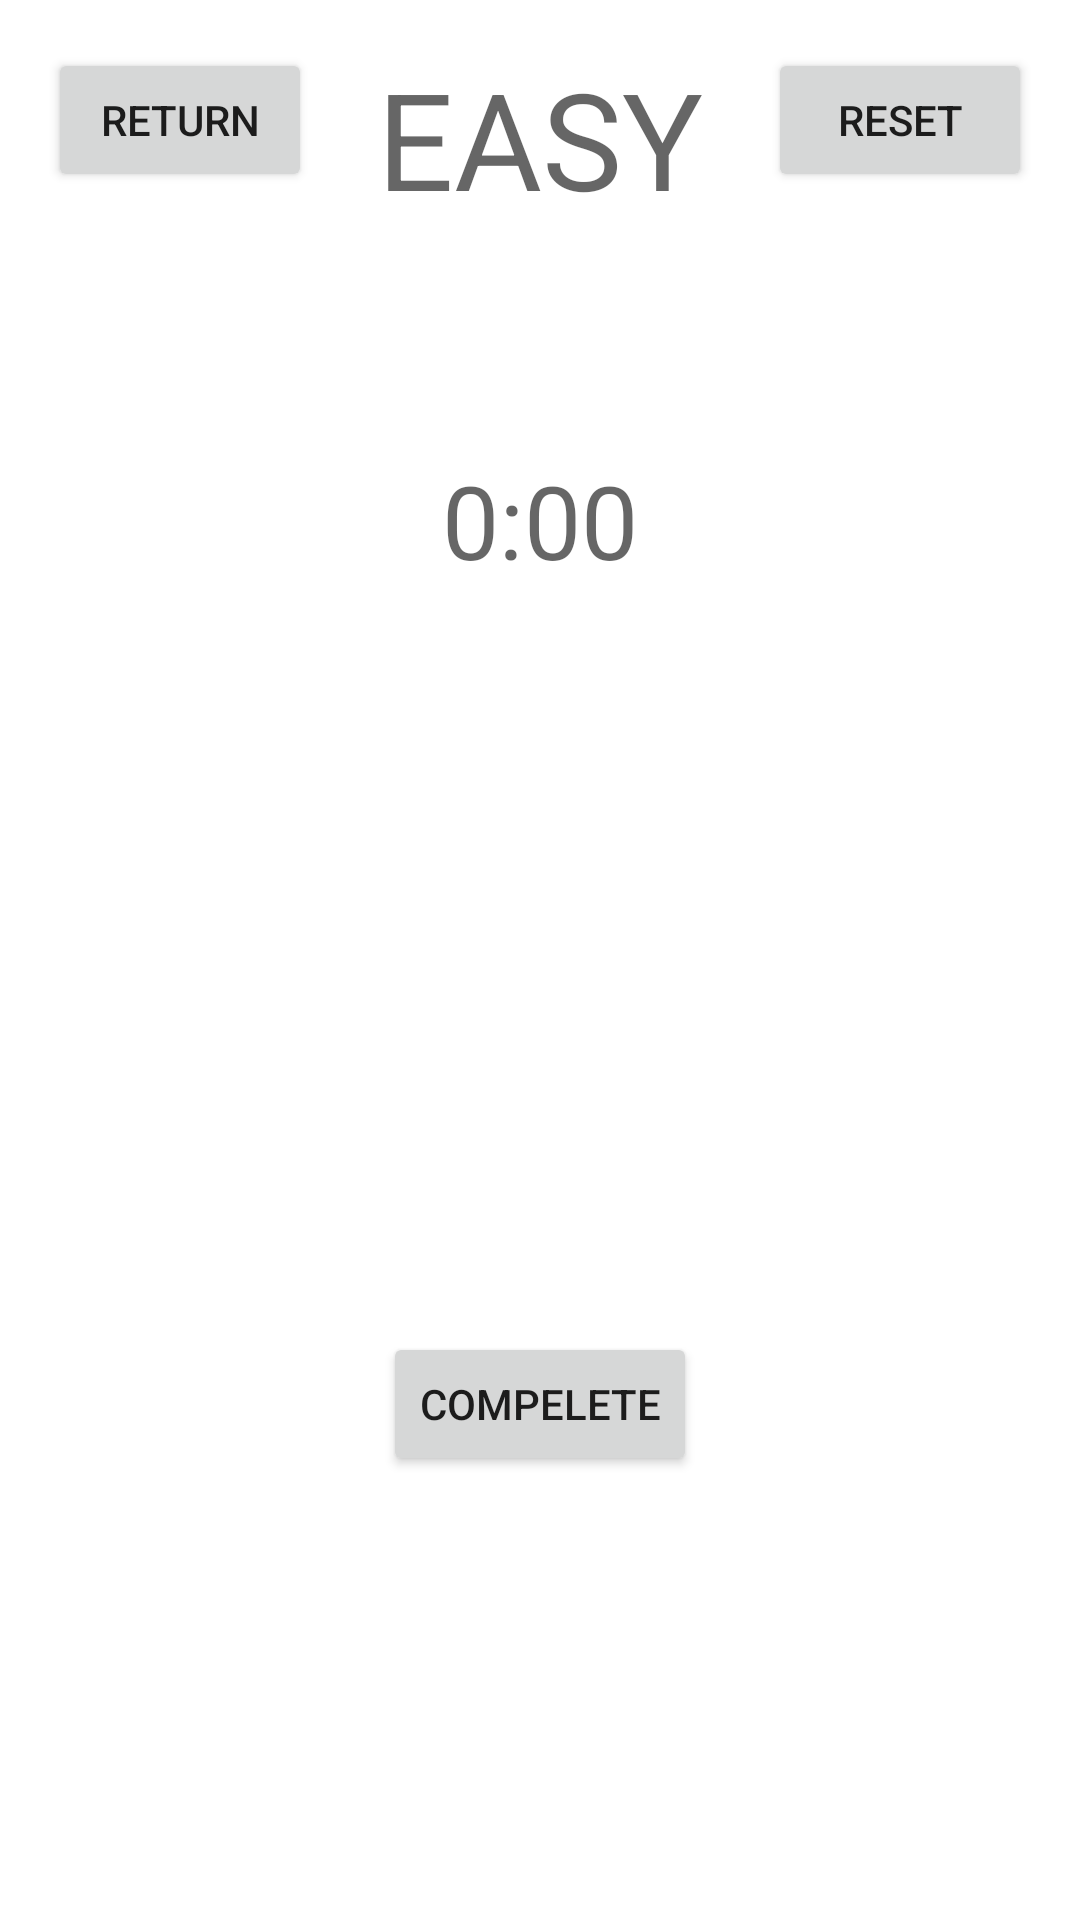

Produce the Android XML layout that renders to this screen, including the resource entries it uses.
<!-- AndroidManifest.xml: application theme Theme.AlayCards -->
<!-- res/layout/fragment_easy.xml -->
<?xml version="1.0" encoding="utf-8"?>
<androidx.constraintlayout.widget.ConstraintLayout xmlns:android="http://schemas.android.com/apk/res/android"
    xmlns:app="http://schemas.android.com/apk/res-auto"
    xmlns:tools="http://schemas.android.com/tools"
    android:layout_width="match_parent"
    android:layout_height="match_parent">

    <RelativeLayout
        android:layout_width="0dp"
        android:layout_height="wrap_content"
        android:orientation="horizontal"
        app:layout_constraintEnd_toEndOf="parent"
        app:layout_constraintStart_toStartOf="parent"
        app:layout_constraintTop_toTopOf="parent">

        <Button
            android:id="@+id/easy_return"
            android:layout_width="wrap_content"
            android:layout_height="wrap_content"
            android:layout_alignParentStart="true"
            android:layout_alignParentTop="true"
            android:layout_marginStart="16dp"
            android:layout_marginTop="16dp"
            android:layout_marginEnd="16dp"
            android:layout_marginBottom="16dp"
            android:layout_weight="1"
            android:text="Return" />

        <Button
            android:id="@+id/easy_reset"
            android:layout_width="wrap_content"
            android:layout_height="wrap_content"
            android:layout_alignParentTop="true"
            android:layout_alignParentEnd="true"
            android:layout_marginStart="16dp"
            android:layout_marginTop="16dp"
            android:layout_marginEnd="16dp"
            android:layout_marginBottom="16dp"
            android:layout_weight="1"
            android:text="Reset" />
    </RelativeLayout>

    <TableLayout
        android:id="@+id/tableLayout"
        android:layout_width="wrap_content"
        android:layout_height="wrap_content"
        app:layout_constraintBottom_toBottomOf="parent"
        app:layout_constraintEnd_toEndOf="parent"
        app:layout_constraintStart_toStartOf="parent"
        app:layout_constraintTop_toTopOf="parent">

        <TableRow
            android:layout_width="wrap_content"
            android:layout_height="wrap_content"
            android:layout_marginBottom="16dp">

            <ImageView
                android:id="@+id/easy_1"
                android:layout_width="100dp"
                android:layout_height="100dp"
                android:layout_marginHorizontal="4dp"
                tools:srcCompat="@tools:sample/avatars" />

            <ImageView
                android:id="@+id/easy_2"
                android:layout_width="100dp"
                android:layout_height="100dp"
                tools:srcCompat="@tools:sample/avatars" />

            <ImageView
                android:id="@+id/easy_3"
                android:layout_width="100dp"
                android:layout_height="100dp"
                android:layout_marginHorizontal="4dp"
                tools:srcCompat="@tools:sample/avatars" />
        </TableRow>

        <TableRow
            android:layout_width="wrap_content"
            android:layout_height="wrap_content">

            <ImageView
                android:id="@+id/easy_4"
                android:layout_width="100dp"
                android:layout_height="100dp"
                android:layout_marginHorizontal="8dp"
                tools:srcCompat="@tools:sample/avatars" />

            <ImageView
                android:id="@+id/easy_5"
                android:layout_width="100dp"
                android:layout_height="100dp"
                android:layout_marginHorizontal="8dp"
                tools:srcCompat="@tools:sample/avatars" />

            <ImageView
                android:id="@+id/easy_6"
                android:layout_width="100dp"
                android:layout_height="100dp"
                android:layout_marginHorizontal="8dp"
                tools:srcCompat="@tools:sample/avatars" />
        </TableRow>
    </TableLayout>

    <Button
        android:id="@+id/easy_complete"
        android:layout_width="wrap_content"
        android:layout_height="wrap_content"
        android:layout_marginTop="16dp"
        android:text="Compelete"
        app:layout_constraintEnd_toEndOf="@+id/tableLayout"
        app:layout_constraintStart_toStartOf="@+id/tableLayout"
        app:layout_constraintTop_toBottomOf="@+id/tableLayout" />

    <TextView
        android:id="@+id/easy_timer"
        style="@style/TextAppearance.AppCompat.Display1"
        android:layout_width="wrap_content"
        android:layout_height="wrap_content"
        android:layout_marginBottom="16dp"
        android:text="0:00"
        app:layout_constraintBottom_toTopOf="@+id/tableLayout"
        app:layout_constraintEnd_toEndOf="@+id/tableLayout"
        app:layout_constraintStart_toStartOf="@+id/tableLayout" />

    <TextView
        android:id="@+id/textView"
        style="@style/TextAppearance.AppCompat.Display2"
        android:layout_width="wrap_content"
        android:layout_height="wrap_content"
        android:layout_marginTop="16dp"
        android:text="EASY"
        app:layout_constraintEnd_toEndOf="parent"
        app:layout_constraintStart_toStartOf="parent"
        app:layout_constraintTop_toTopOf="parent" />



</androidx.constraintlayout.widget.ConstraintLayout>
<!-- resources referenced by this layout -->
<resources>
  <style name="Theme.AlayCards" parent="Theme.MaterialComponents.DayNight.DarkActionBar">
          
          <item name="colorPrimary">@color/purple_500</item>
          <item name="colorPrimaryVariant">@color/purple_700</item>
          <item name="colorOnPrimary">@color/white</item>
          
          <item name="colorSecondary">@color/teal_200</item>
          <item name="colorSecondaryVariant">@color/teal_700</item>
          <item name="colorOnSecondary">@color/black</item>
          
          <item name="android:statusBarColor">?attr/colorPrimaryVariant</item>
          
      </style>
  <!-- not gathered from this repository: default colours our renderer supplied (Android Studio template values) -->
  <color name="purple_500">#FF6200EE</color>
  <color name="purple_700">#FF3700B3</color>
  <color name="teal_200">#FF03DAC5</color>
  <color name="teal_700">#FF018786</color>
  <color name="black">#FF000000</color>
  <color name="white">#FFFFFFFF</color>
</resources>
